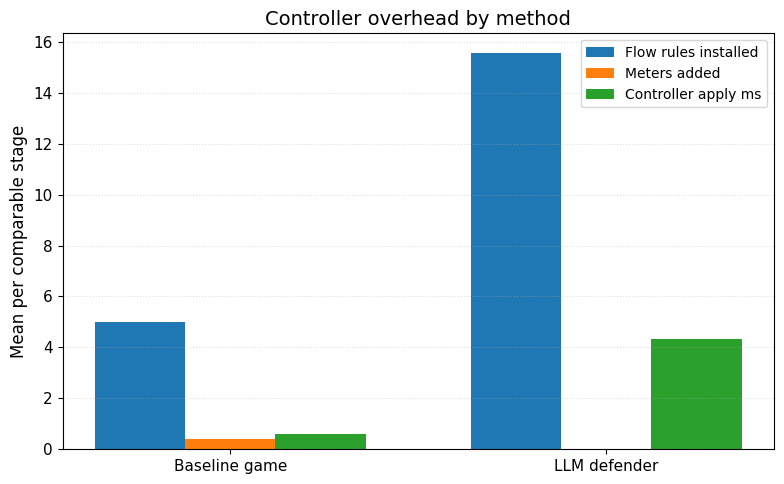

The file beside this chart, header and first rows:
method, flow_rules_installed, meters_added, controller_apply_ms, method_label
baseline_game, 5.0, 0.3846, 0.5848, Baseline game
llm_defender, 15.56, 0.0, 4.332, LLM defender
